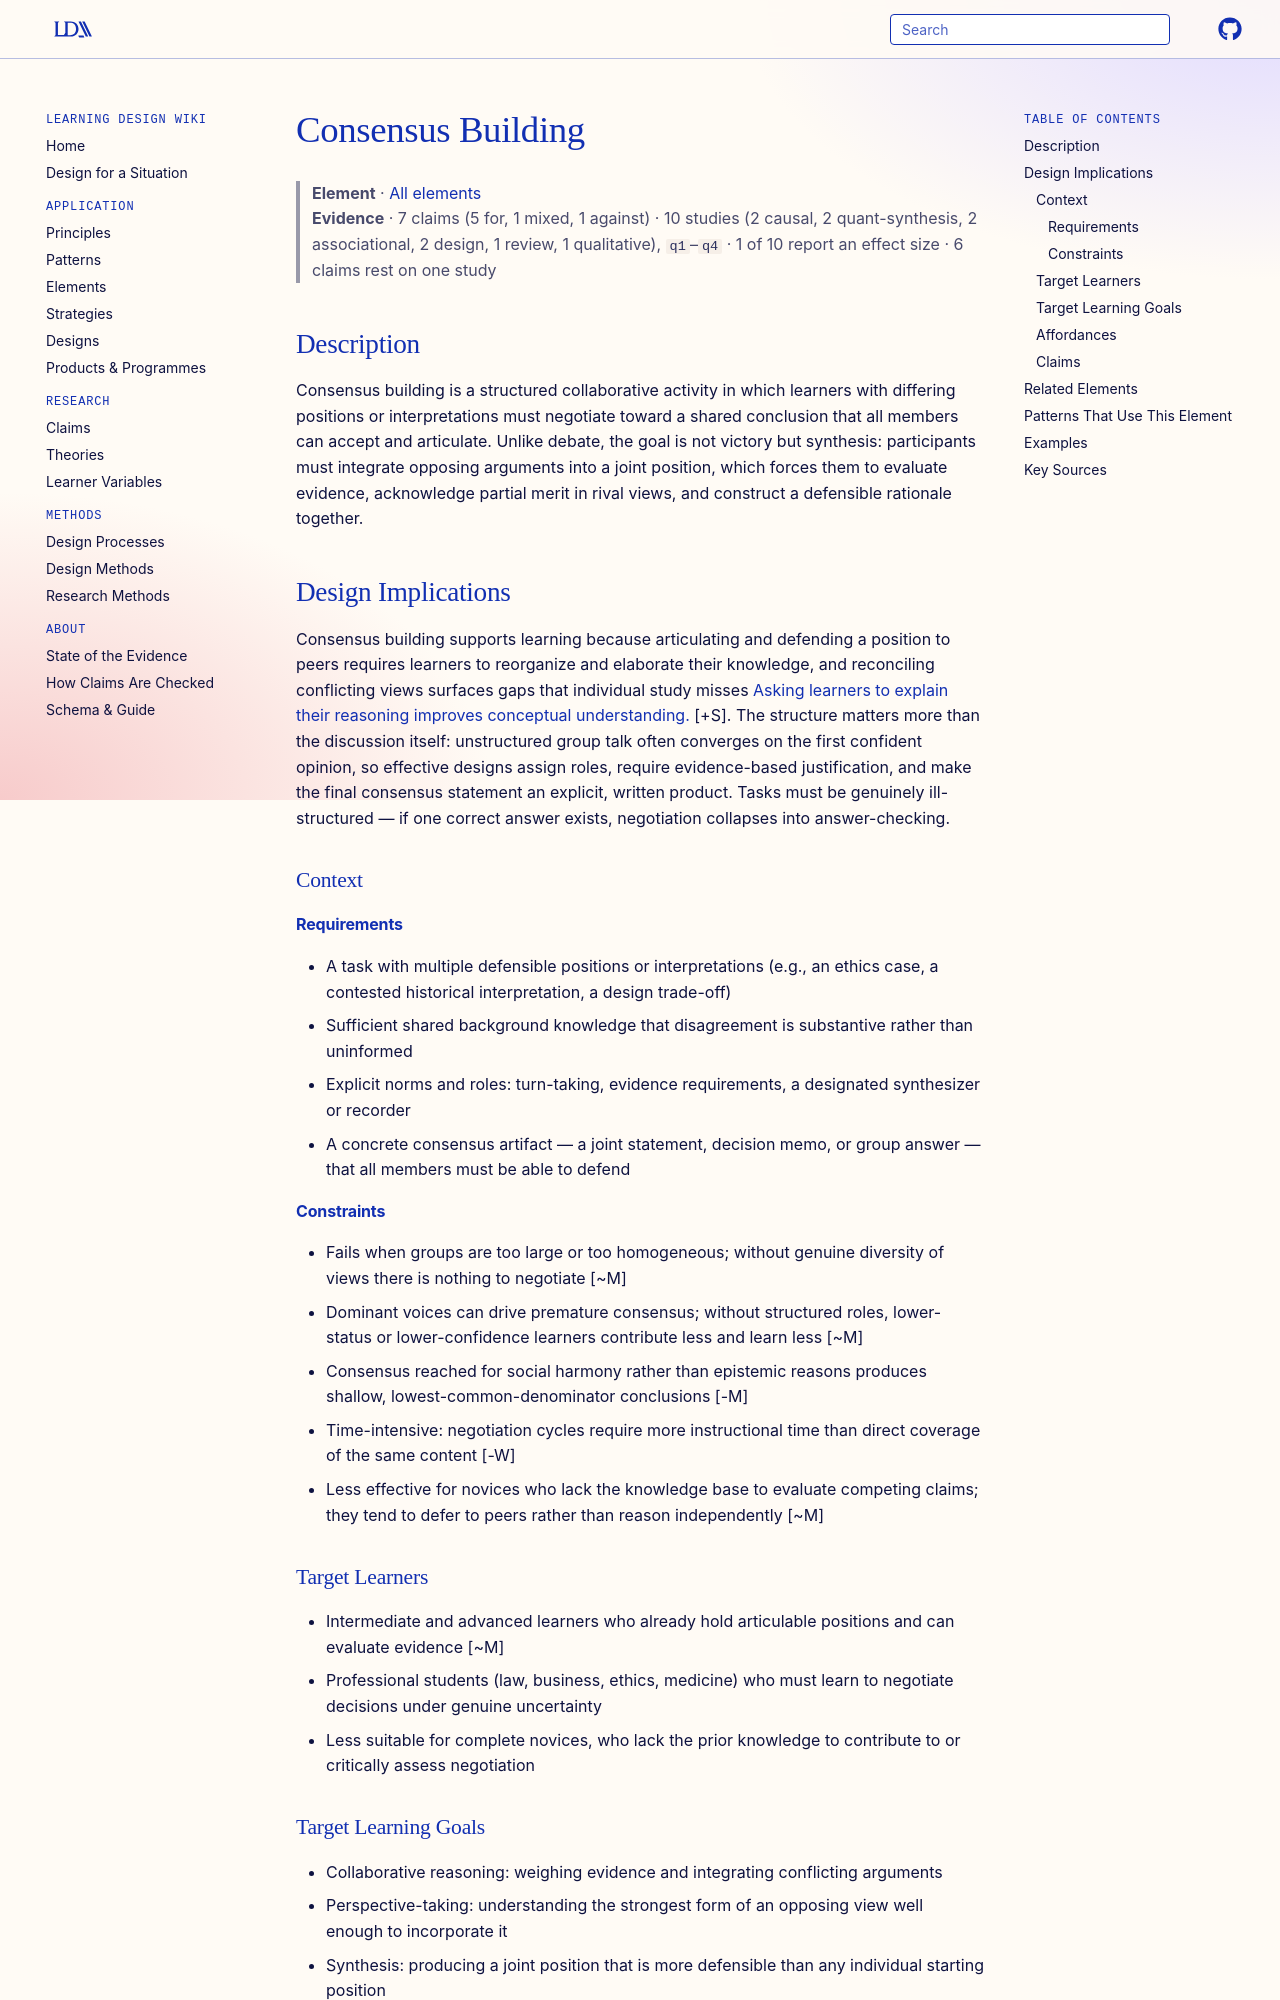

repository: Learning-Design-Alliance/learning-wiki · page: elements/consensus-building/index.html · generator: mkdocs

---
type: element
id: consensus-building
title: Consensus Building
description: Structured group work in which learners negotiate, defend, and refine differing viewpoints to arrive at a shared conclusion.
canonical: true
status: review
generated:
  by: "claude/unspecified"
  at: 2026-08-29
---

# Consensus Building

> **Element** · [All elements](index.md)
> **Evidence** · 7 claims (5 for, 1 mixed, 1 against) · 10 studies (2 causal, 2 quant-synthesis, 2 associational, 2 design, 1 review, 1 qualitative), `q1`–`q4` · 1 of 10 report an effect size · 6 claims rest on one study

## Description
Consensus building is a structured collaborative activity in which learners with differing positions or interpretations must negotiate toward a shared conclusion that all members can accept and articulate. Unlike debate, the goal is not victory but synthesis: participants must integrate opposing arguments into a joint position, which forces them to evaluate evidence, acknowledge partial merit in rival views, and construct a defensible rationale together.

## Design Implications

Consensus building supports learning because articulating and defending a position to peers requires learners to reorganize and elaborate their knowledge, and reconciling conflicting views surfaces gaps that individual study misses [Asking learners to explain their reasoning improves conceptual understanding.](../claims/self-explanation-improves-conceptual-understanding.md) [+S]. The structure matters more than the discussion itself: unstructured group talk often converges on the first confident opinion, so effective designs assign roles, require evidence-based justification, and make the final consensus statement an explicit, written product. Tasks must be genuinely ill-structured — if one correct answer exists, negotiation collapses into answer-checking.

### Context
#### Requirements
- A task with multiple defensible positions or interpretations (e.g., an ethics case, a contested historical interpretation, a design trade-off)
- Sufficient shared background knowledge that disagreement is substantive rather than uninformed
- Explicit norms and roles: turn-taking, evidence requirements, a designated synthesizer or recorder
- A concrete consensus artifact — a joint statement, decision memo, or group answer — that all members must be able to defend

#### Constraints
- Fails when groups are too large or too homogeneous; without genuine diversity of views there is nothing to negotiate [~M]
- Dominant voices can drive premature consensus; without structured roles, lower-status or lower-confidence learners contribute less and learn less [~M]
- Consensus reached for social harmony rather than epistemic reasons produces shallow, lowest-common-denominator conclusions [-M]
- Time-intensive: negotiation cycles require more instructional time than direct coverage of the same content [-W]
- Less effective for novices who lack the knowledge base to evaluate competing claims; they tend to defer to peers rather than reason independently [~M]

### Target Learners
- Intermediate and advanced learners who already hold articulable positions and can evaluate evidence [~M]
- Professional students (law, business, ethics, medicine) who must learn to negotiate decisions under genuine uncertainty
- Less suitable for complete novices, who lack the prior knowledge to contribute to or critically assess negotiation

### Target Learning Goals
- Collaborative reasoning: weighing evidence and integrating conflicting arguments
- Perspective-taking: understanding the strongest form of an opposing view well enough to incorporate it
- Synthesis: producing a joint position that is more defensible than any individual starting position
- Argumentation quality: constructing and critiquing claims, warrants, and rebuttals
